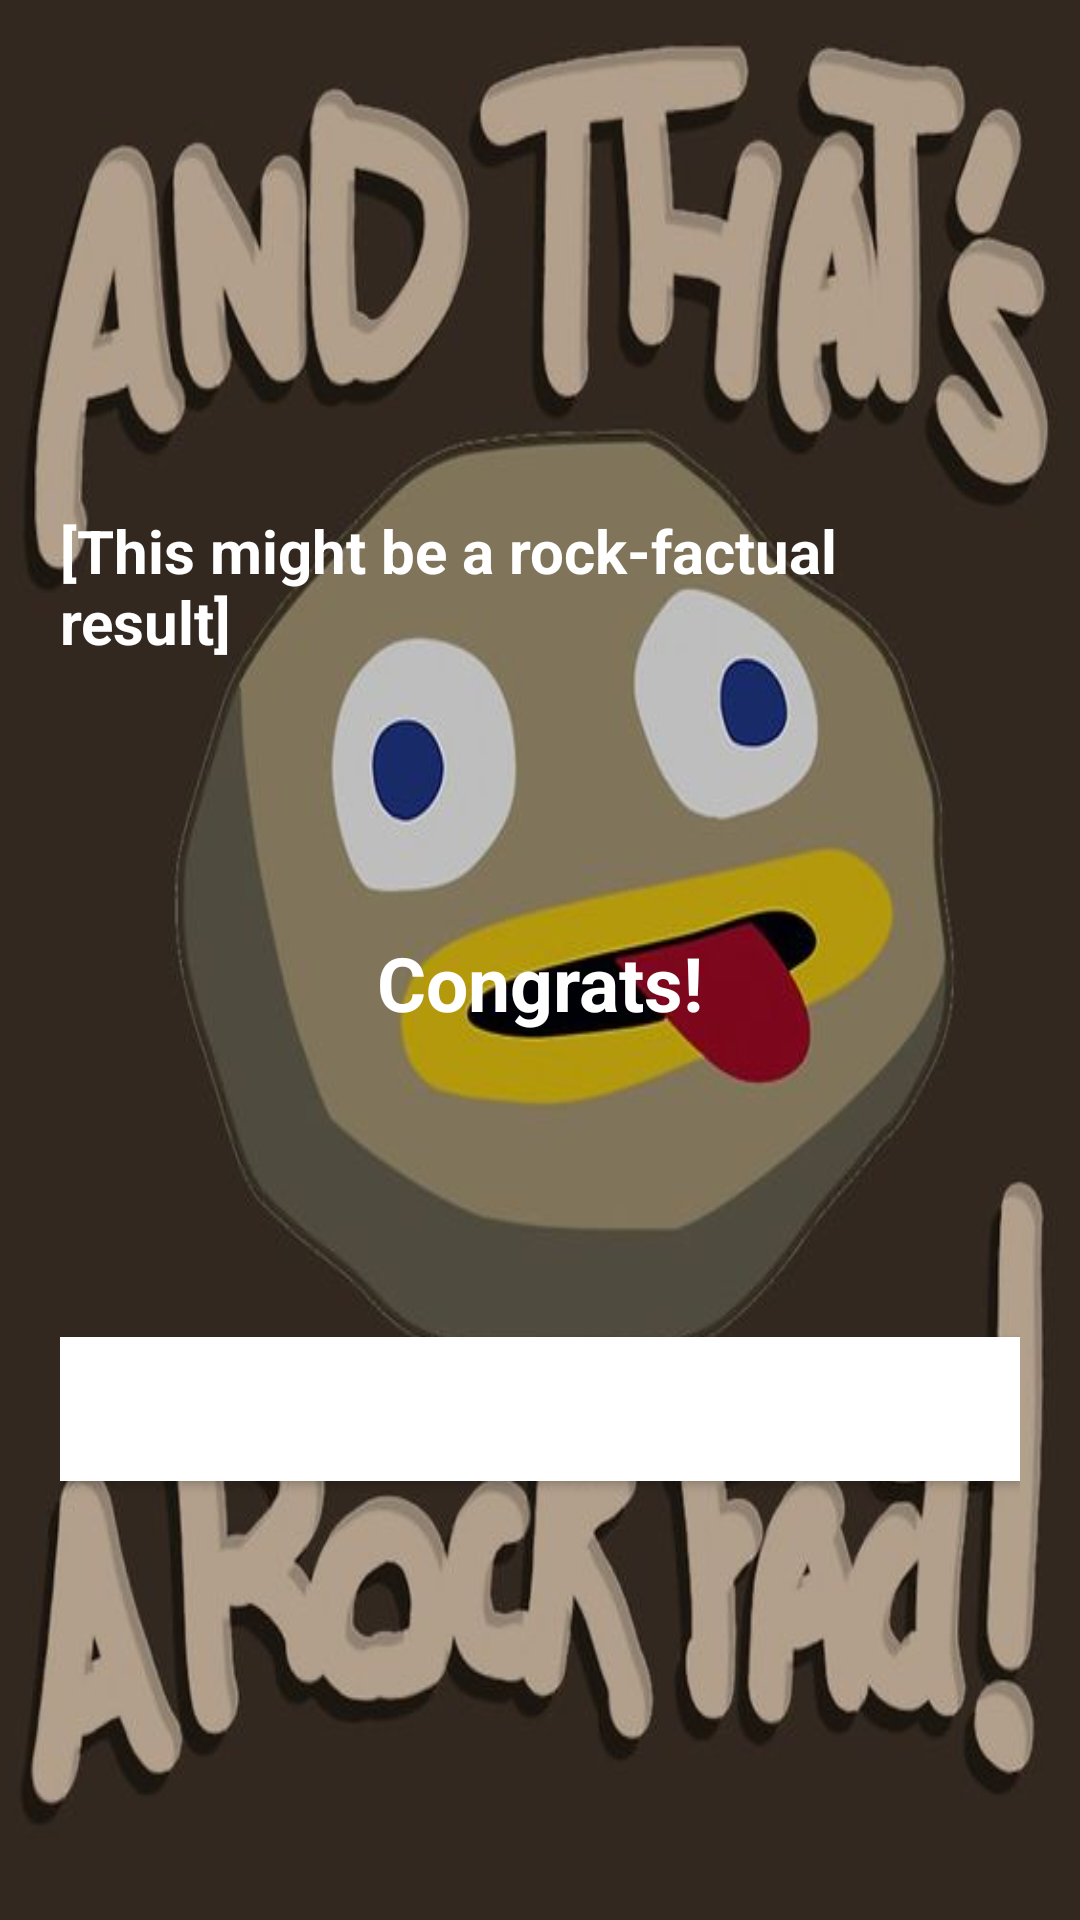

Here is an Android app screen rendered from its layout file. Give the layout XML and the strings, colors and styles it references.
<!-- AndroidManifest.xml: application theme Theme.MaterialComponents.DayNight.NoActionBar -->
<!-- res/layout/activity_result.xml -->
<?xml version="1.0" encoding="utf-8"?>
<LinearLayout
    xmlns:android="http://schemas.android.com/apk/res/android"
    xmlns:tools="http://schemas.android.com/tools"
    android:layout_width="match_parent"
    android:layout_height="match_parent"
    android:background="@drawable/ic_bg"
    android:orientation="vertical"
    android:gravity="center_horizontal"
    android:padding="20dp"
    tools:context=".ResultActivity">
    <TextView
        android:id="@+id/tv_result"
        android:layout_width="wrap_content"
        android:layout_height="wrap_content"
        android:layout_marginTop="150dp"
        android:text="[This might be a rock-factual result]"
        android:textColor="@android:color/white"
        android:textSize="20sp"
        android:textStyle="bold" />

   

    <TextView
        android:id="@+id/tv_congratulations"
        android:layout_width="wrap_content"
        android:layout_height="wrap_content"
        android:layout_marginTop="90dp"
        android:text="Congrats!"
        android:textColor="@android:color/white"
        android:textSize="25sp"
        android:textStyle="bold"/>

    <TextView
        android:id="@+id/tv_name"
        android:layout_width="wrap_content"
        android:layout_height="wrap_content"
        android:layout_marginTop="25dp"
        android:textColor="@android:color/white"
        android:textSize="22sp"
        android:textStyle="bold"
        tools:text="Username" />

    <TextView
        android:id="@+id/tv_score"
        android:layout_width="wrap_content"
        android:layout_height="wrap_content"
        android:layout_marginTop="10dp"
        android:textColor="@android:color/white"
        android:textSize="20sp"
        tools:text="Your Score is 9 out of 10"
        />

    <Button
        android:id="@+id/btn_finish"
        android:layout_width="match_parent"
        android:layout_height="wrap_content"
        android:layout_marginTop="10dp"
        android:text="FINISH"
        android:textColor="@color/white"
        android:textSize="18sp"
        android:textStyle="bold"
        android:background="@color/white" />
</LinearLayout>
<!-- resources referenced by this layout -->
<resources>
  <color name="white">#FFFFFFFF</color>
  <!-- drawable ic_bg: png bitmap (drawable, 37456 bytes) -->
</resources>
